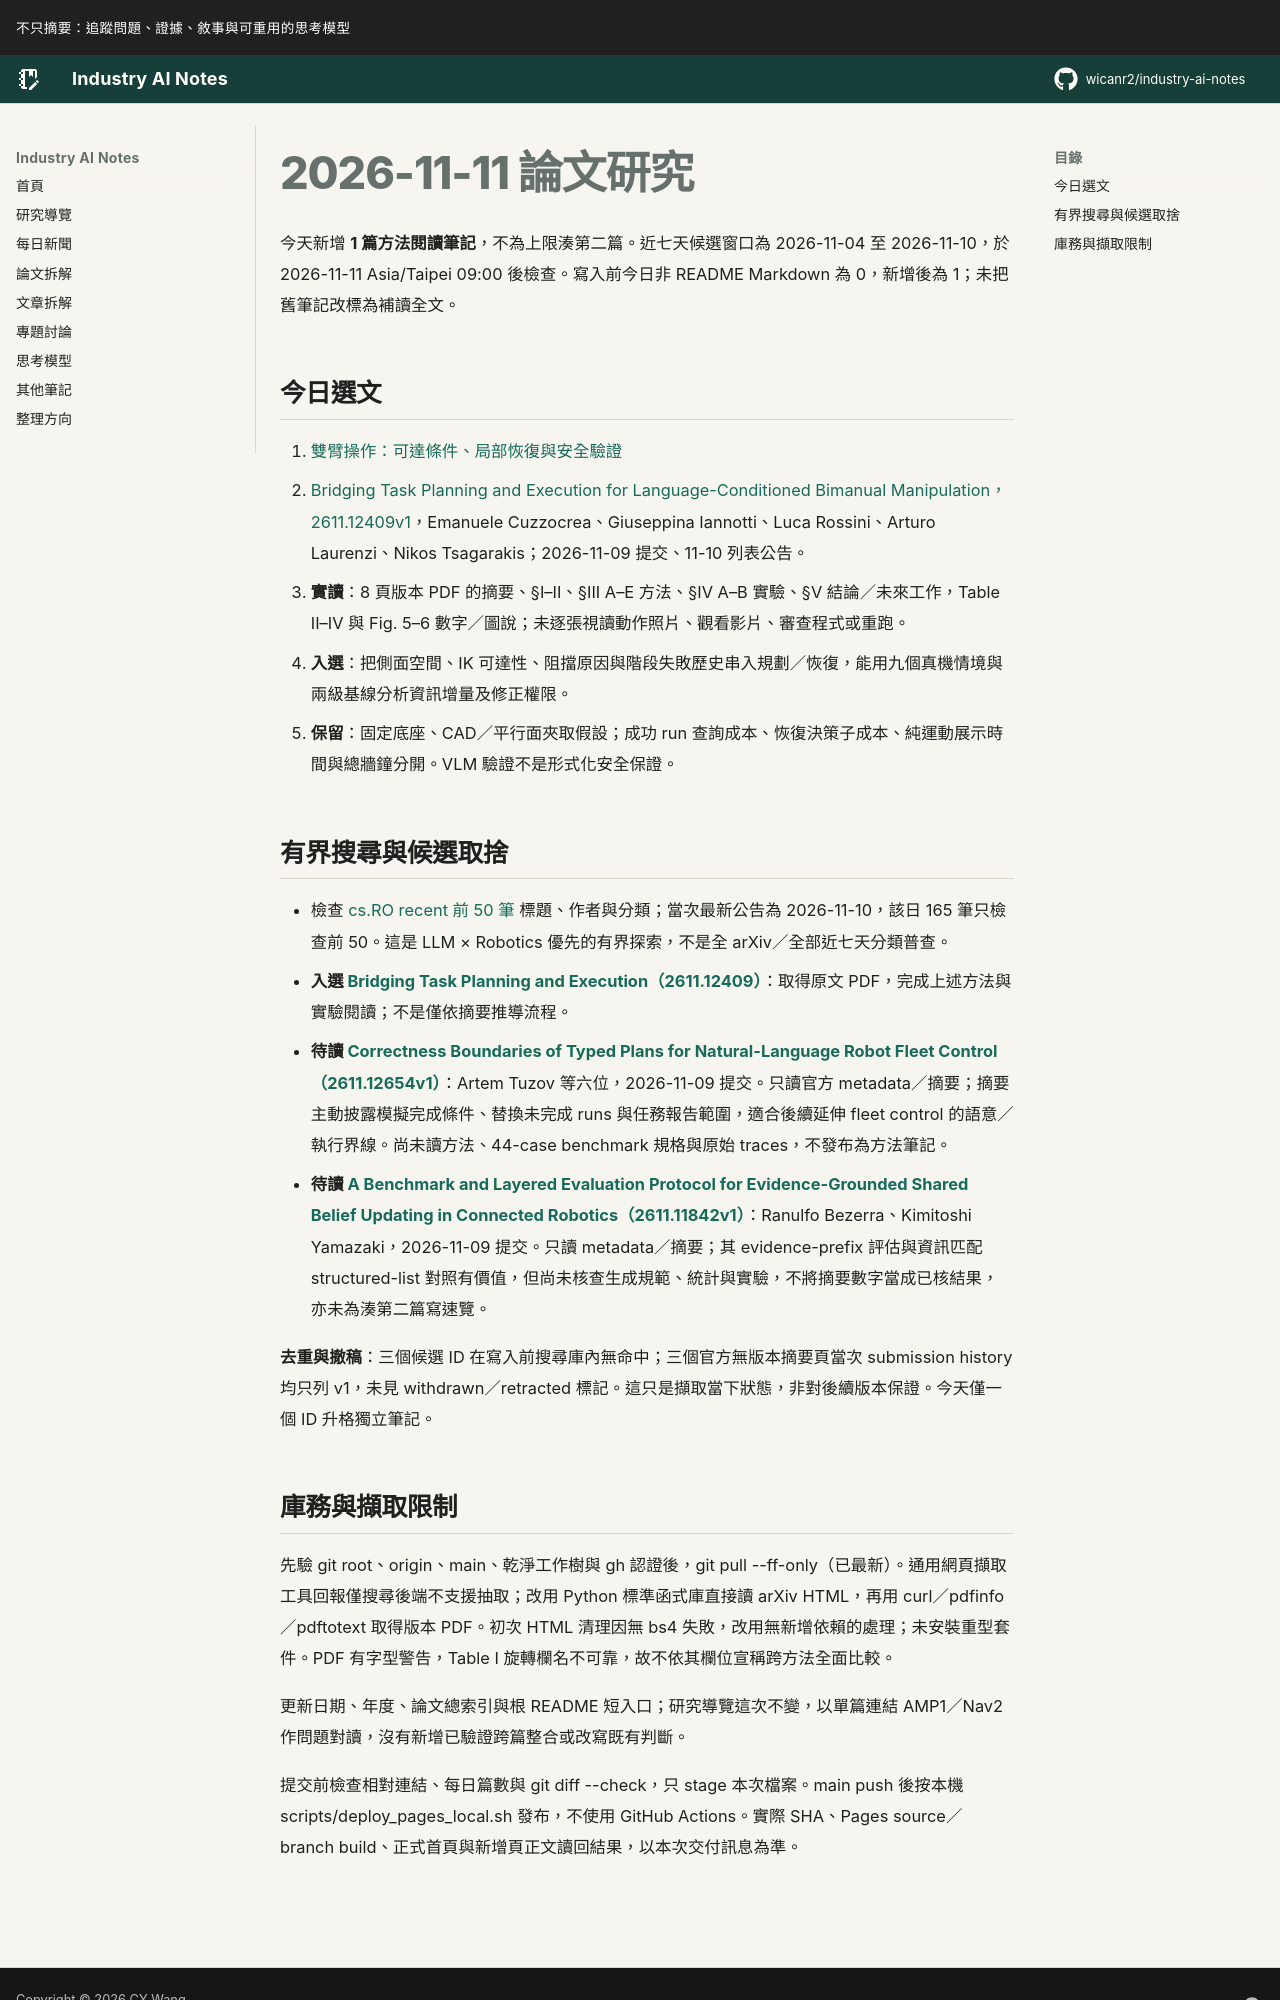

repository: wicanr2/industry-ai-notes · page: 論文拆解/2026/2026-11-11/index.html · generator: mkdocs

# 2026-11-11 論文研究

今天新增 **1 篇方法閱讀筆記**，不為上限湊第二篇。近七天候選窗口為 2026-11-04 至 2026-11-10，於 2026-11-11 Asia/Taipei 09:00 後檢查。寫入前今日非 README Markdown 為 0，新增後為 1；未把舊筆記改標為補讀全文。

## 今日選文

1. [雙臂操作：可達條件、局部恢復與安全驗證](./01-bimanual-可達條件與局部恢復不能代替安全驗證.md)
   - [Bridging Task Planning and Execution for Language-Conditioned Bimanual Manipulation，2611.12409v1](https://arxiv.org/abs/2611.12409v1)，Emanuele Cuzzocrea、Giuseppina Iannotti、Luca Rossini、Arturo Laurenzi、Nikos Tsagarakis；2026-11-09 提交、11-10 列表公告。
   - **實讀**：8 頁版本 PDF 的摘要、§I–II、§III A–E 方法、§IV A–B 實驗、§V 結論／未來工作，Table II–IV 與 Fig. 5–6 數字／圖說；未逐張視讀動作照片、觀看影片、審查程式或重跑。
   - **入選**：把側面空間、IK 可達性、阻擋原因與階段失敗歷史串入規劃／恢復，能用九個真機情境與兩級基線分析資訊增量及修正權限。
   - **保留**：固定底座、CAD／平行面夾取假設；成功 run 查詢成本、恢復決策子成本、純運動展示時間與總牆鐘分開。VLM 驗證不是形式化安全保證。

## 有界搜尋與候選取捨

- 檢查 [cs.RO recent 前 50 筆](https://arxiv.org/list/cs.RO/recent?skip=0&show=50) 標題、作者與分類；當次最新公告為 2026-11-10，該日 165 筆只檢查前 50。這是 LLM × Robotics 優先的有界探索，不是全 arXiv／全部近七天分類普查。
- **入選 [Bridging Task Planning and Execution（2611.12409）](https://arxiv.org/abs/2611.12409)**：取得原文 PDF，完成上述方法與實驗閱讀；不是僅依摘要推導流程。
- **待讀 [Correctness Boundaries of Typed Plans for Natural-Language Robot Fleet Control（2611.12654v1）](https://arxiv.org/abs/2611.12654)**：Artem Tuzov 等六位，2026-11-09 提交。只讀官方 metadata／摘要；摘要主動披露模擬完成條件、替換未完成 runs 與任務報告範圍，適合後續延伸 fleet control 的語意／執行界線。尚未讀方法、44-case benchmark 規格與原始 traces，不發布為方法筆記。
- **待讀 [A Benchmark and Layered Evaluation Protocol for Evidence-Grounded Shared Belief Updating in Connected Robotics（2611.11842v1）](https://arxiv.org/abs/2611.11842)**：Ranulfo Bezerra、Kimitoshi Yamazaki，2026-11-09 提交。只讀 metadata／摘要；其 evidence-prefix 評估與資訊匹配 structured-list 對照有價值，但尚未核查生成規範、統計與實驗，不將摘要數字當成已核結果，亦未為湊第二篇寫速覽。

**去重與撤稿**：三個候選 ID 在寫入前搜尋庫內無命中；三個官方無版本摘要頁當次 submission history 均只列 v1，未見 withdrawn／retracted 標記。這只是擷取當下狀態，非對後續版本保證。今天僅一個 ID 升格獨立筆記。
